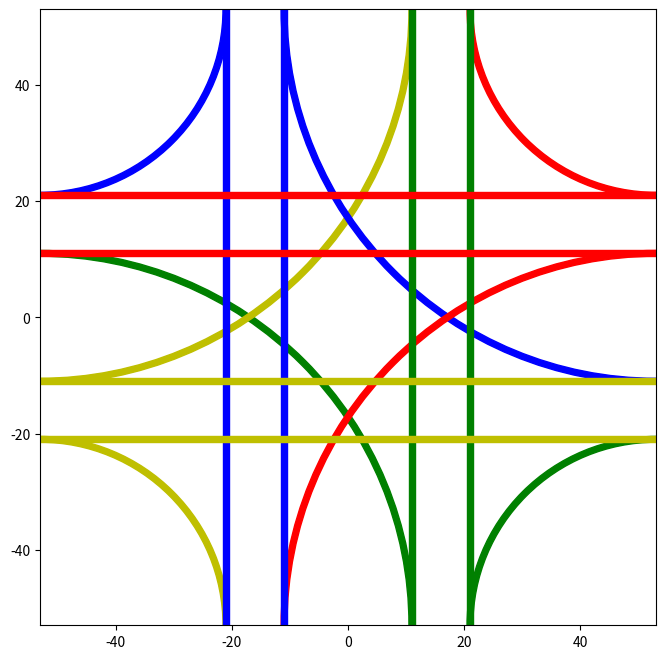

Here is the Python script that generated this plot: (Note: this script raises an exception after producing the figure.)
import matplotlib.pyplot as plt
from matplotlib.patches import Wedge, Rectangle
import matplotlib.animation as animation
import numpy as np

fig = plt.figure(frameon=False, figsize=(8, 8))
ax = fig.add_subplot(111, aspect='equal')

plt.xlim(-53, 53)
plt.ylim(-53, 53)

patches = []

lmda = 10
r_radius = 32
l_radius = 64

left_lane_val = (l_radius - r_radius - lmda ) / 2
right_lane_val = left_lane_val + lmda
corner_val = right_lane_val + r_radius

print("left: " + str(left_lane_val))
print("right: " + str(right_lane_val))
print("corner: " + str(corner_val))

# lower left
patches.append(Wedge((-1 * corner_val, -1 * corner_val), l_radius + .5, 0, 90, width=1, color='g'))
patches.append(Wedge((-1 * corner_val, -1 * corner_val), r_radius + .5, 0, 90, width=1, color='y'))

# upper left
patches.append(Wedge((-1 * corner_val, corner_val), l_radius + .5, 270, 0, width=1, color='y'))
patches.append(Wedge((-1 * corner_val, corner_val), r_radius + .5, 270, 0, width=1, color='b'))

# upper right
patches.append(Wedge((corner_val, corner_val), l_radius + .5, 180, 270, width=1, color='b'))
patches.append(Wedge((corner_val, corner_val), r_radius + .5, 180, 270, width=1, color='r'))

# lower right
patches.append(Wedge((corner_val, -1 * corner_val), l_radius + .5, 90, 180, width=1, color='r'))
patches.append(Wedge((corner_val, -1 * corner_val), r_radius + .5, 90, 180, width=1, color='g'))

# right vertical
patches.append(Rectangle((left_lane_val - .5, -1 * corner_val), 1, corner_val * 2, color='g'))
patches.append(Rectangle((right_lane_val - .5, -1 * corner_val), 1, corner_val * 2, color='g'))

# left vertical
patches.append(Rectangle((-1 * left_lane_val - .5, -1 * corner_val), 1, corner_val * 2, color='b'))
patches.append(Rectangle((-1 * right_lane_val - .5, -1 * corner_val), 1, corner_val * 2, color='b'))

# top horizontal
patches.append(Rectangle((-1 * corner_val, left_lane_val - .5), corner_val * 2, 1, color='r'))
patches.append(Rectangle((-1 * corner_val, right_lane_val - .5), corner_val * 2, 1, color='r'))

# bottom horizontal
patches.append(Rectangle((-1 * corner_val, -1 * left_lane_val - .5), corner_val * 2, 1, color='y'))
patches.append(Rectangle((-1 * corner_val, -1 * right_lane_val - .5), corner_val * 2, 1, color='y'))

for patch in patches:
    ax.add_patch(patch)


line, = ax.plot([], [], 'ko')


def init():
    line.set_data([], [])
    return line,


def animate(i):
    line.set_data([left_lane_val], [-1 * corner_val + i])
    return line,


anim = animation.FuncAnimation(fig, animate, init_func=init,
                               frames=100, interval=20, blit=False)
Writer = animation.FFMpegWriter(fps=30)

anim.save('/home/<user>/Desktop/AIM/src/basic_animation.mp4', writer=Writer)

plt.show()
